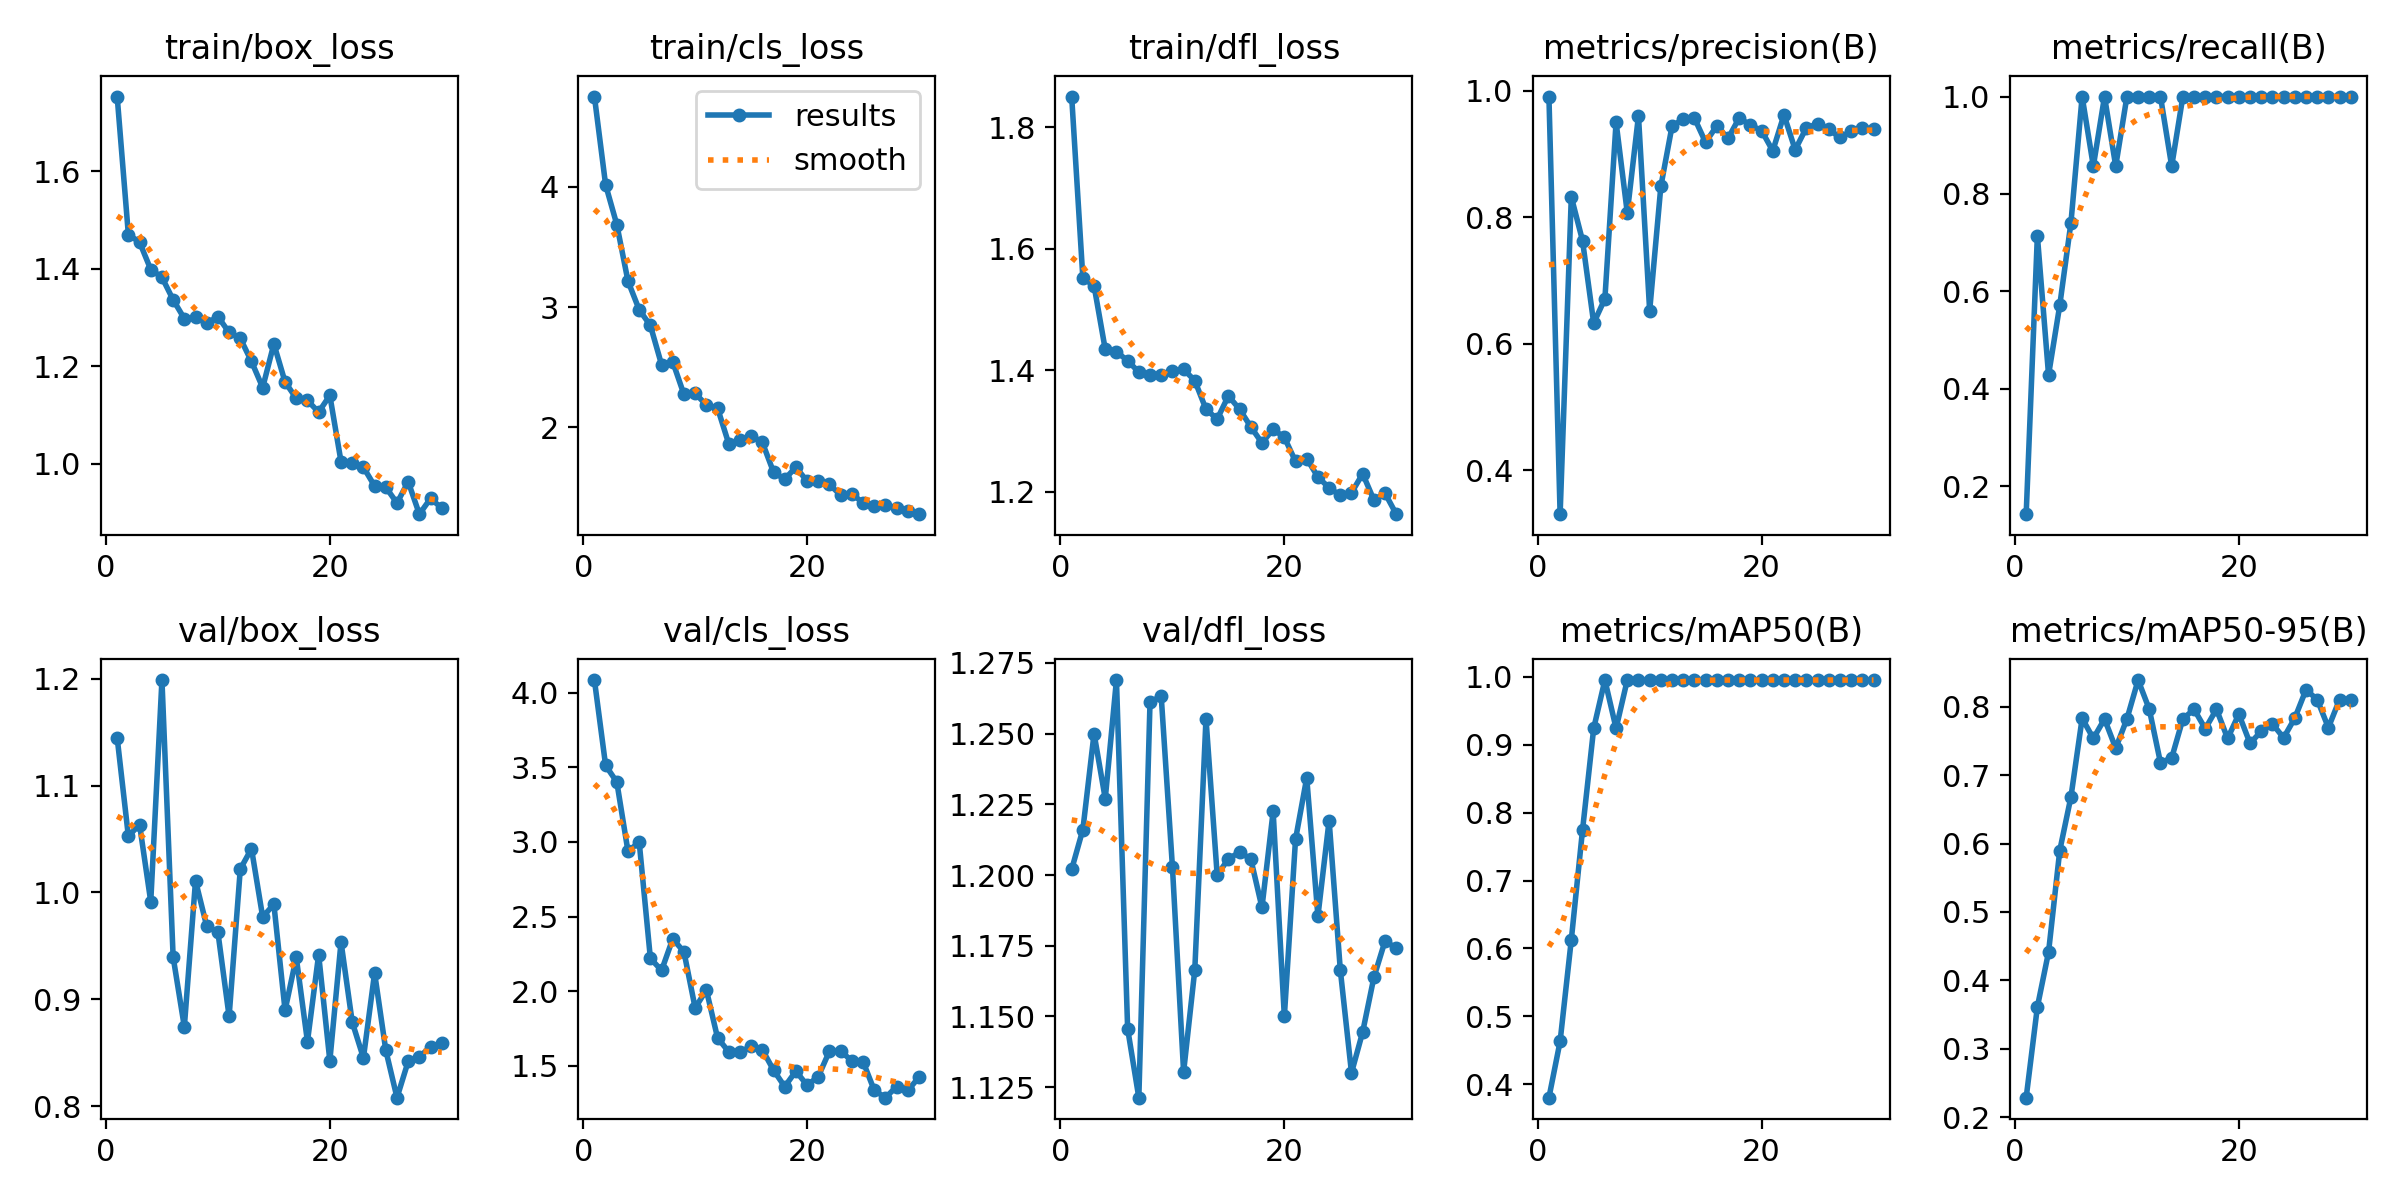

Values plotted in this chart, from the file beside it:
epoch, time, train/box_loss, train/cls_loss, train/dfl_loss, metrics/precision(B), metrics/recall(B), metrics/mAP50(B), metrics/mAP50-95(B), val/box_loss, val/cls_loss, val/dfl_loss, lr/pg0, lr/pg1, lr/pg2
1, 150.3, 1.753, 4.75, 1.85, 0.9907, 0.1429, 0.3804, 0.2289, 1.145, 4.084, 1.202, 0.0003003, 0.0003003, 0.0003003
2, 353.9, 1.47, 4.016, 1.551, 0.3303, 0.7143, 0.4633, 0.3613, 1.053, 3.512, 1.216, 0.0005834, 0.0005834, 0.0005834
3, 570.5, 1.454, 3.686, 1.539, 0.832, 0.4286, 0.6128, 0.4416, 1.064, 3.401, 1.25, 0.0008465, 0.0008465, 0.0008465
4, 782, 1.398, 3.215, 1.434, 0.7629, 0.5714, 0.7739, 0.5897, 0.9914, 2.936, 1.227, 0.000819, 0.000819, 0.000819
5, 965.2, 1.382, 2.978, 1.43, 0.6324, 0.7411, 0.9239, 0.6681, 1.199, 2.999, 1.269, 0.000789, 0.000789, 0.000789
6, 1130, 1.336, 2.847, 1.415, 0.6708, 1, 0.995, 0.7827, 0.9395, 2.219, 1.146, 0.000759, 0.000759, 0.000759
7, 1298, 1.297, 2.52, 1.397, 0.9502, 0.8571, 0.9239, 0.7534, 0.8743, 2.139, 1.121, 0.000729, 0.000729, 0.000729
8, 1476, 1.3, 2.543, 1.391, 0.8069, 1, 0.995, 0.7818, 1.011, 2.351, 1.261, 0.000699, 0.000699, 0.000699
9, 1655, 1.288, 2.273, 1.392, 0.9601, 0.8571, 0.995, 0.7391, 0.9684, 2.263, 1.263, 0.000669, 0.000669, 0.000669
10, 1820, 1.301, 2.282, 1.398, 0.6519, 1, 0.995, 0.7818, 0.9627, 1.887, 1.203, 0.000639, 0.000639, 0.000639
11, 1960, 1.269, 2.186, 1.401, 0.8488, 1, 0.995, 0.8386, 0.884, 2.008, 1.13, 0.000609, 0.000609, 0.000609
12, 2098, 1.257, 2.16, 1.383, 0.944, 1, 0.995, 0.796, 1.022, 1.687, 1.166, 0.000579, 0.000579, 0.000579
13, 2225, 1.209, 1.864, 1.336, 0.9551, 1, 0.995, 0.7178, 1.041, 1.593, 1.255, 0.000549, 0.000549, 0.000549
14, 2375, 1.156, 1.892, 1.319, 0.9566, 0.8571, 0.995, 0.7249, 0.977, 1.589, 1.2, 0.000519, 0.000519, 0.000519
15, 2529, 1.245, 1.929, 1.357, 0.9181, 1, 0.995, 0.7818, 0.9889, 1.632, 1.206, 0.000489, 0.000489, 0.000489
16, 2674, 1.167, 1.876, 1.336, 0.9447, 1, 0.995, 0.796, 0.8897, 1.608, 1.208, 0.000459, 0.000459, 0.000459
17, 2821, 1.134, 1.628, 1.307, 0.9245, 1, 0.995, 0.7676, 0.9392, 1.471, 1.206, 0.000429, 0.000429, 0.000429
18, 2975, 1.129, 1.568, 1.28, 0.9569, 1, 0.995, 0.796, 0.8604, 1.36, 1.189, 0.0003991, 0.0003991, 0.0003991
19, 3099, 1.105, 1.669, 1.302, 0.9455, 1, 0.995, 0.7534, 0.9418, 1.464, 1.222, 0.0003691, 0.0003691, 0.0003691
20, 3256, 1.14, 1.552, 1.289, 0.9368, 1, 0.995, 0.7889, 0.8424, 1.37, 1.15, 0.0003391, 0.0003391, 0.0003391
21, 3403, 1.004, 1.556, 1.25, 0.9048, 1, 0.995, 0.7462, 0.9536, 1.427, 1.213, 0.0003091, 0.0003091, 0.0003091
22, 3549, 1.001, 1.525, 1.254, 0.9617, 1, 0.995, 0.7637, 0.8787, 1.599, 1.234, 0.0002791, 0.0002791, 0.0002791
23, 3685, 0.9924, 1.436, 1.224, 0.9066, 1, 0.995, 0.7747, 0.8451, 1.599, 1.185, 0.0002491, 0.0002491, 0.0002491
24, 3816, 0.9539, 1.446, 1.206, 0.9414, 1, 0.995, 0.7543, 0.9246, 1.532, 1.219, 0.0002191, 0.0002191, 0.0002191
25, 3981, 0.9513, 1.372, 1.194, 0.9473, 1, 0.995, 0.7831, 0.8522, 1.528, 1.166, 0.0001891, 0.0001891, 0.0001891
26, 4131, 0.9189, 1.346, 1.198, 0.9389, 1, 0.995, 0.8244, 0.8079, 1.336, 1.13, 0.0001591, 0.0001591, 0.0001591
27, 4248, 0.9627, 1.354, 1.229, 0.9261, 1, 0.995, 0.8102, 0.8419, 1.286, 1.145, 0.0001291, 0.0001291, 0.0001291
28, 4415, 0.8961, 1.33, 1.186, 0.9358, 1, 0.995, 0.7692, 0.8462, 1.361, 1.164, 9.9081e-05, 9.9081e-05, 9.9081e-05
29, 4590, 0.9284, 1.303, 1.197, 0.9417, 1, 0.995, 0.8102, 0.8556, 1.335, 1.177, 6.9084e-05, 6.9084e-05, 6.9084e-05
30, 4737, 0.9083, 1.278, 1.163, 0.9396, 1, 0.995, 0.8102, 0.8589, 1.423, 1.174, 3.9087e-05, 3.9087e-05, 3.9087e-05
